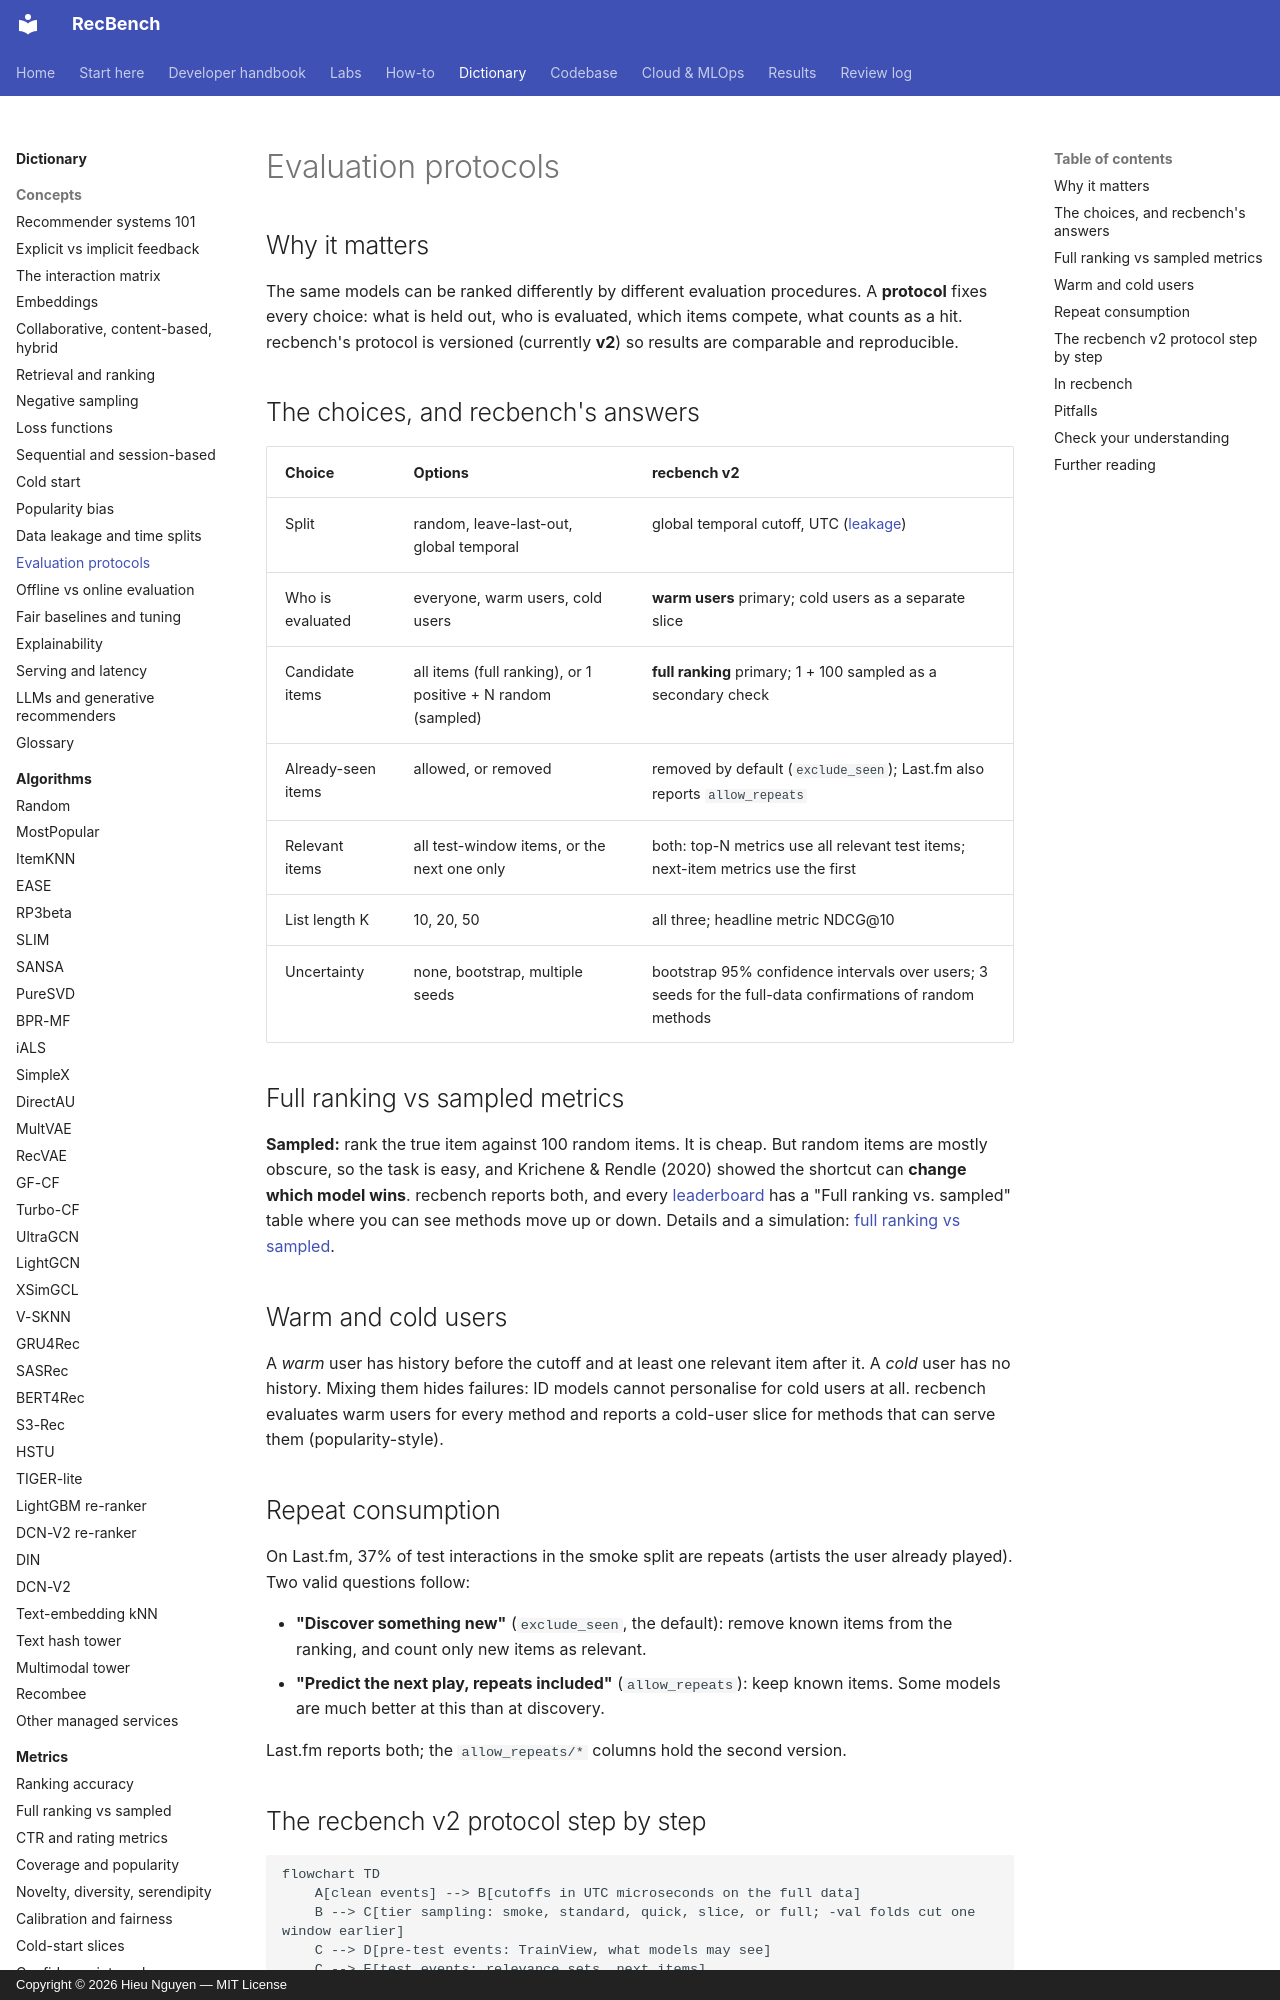

repository: trunghieu11/recbench · page: dictionary/concepts/evaluation-protocols/index.html · generator: mkdocs · copyright: Copyright © 2026 Hieu Nguyen — MIT License

# Evaluation protocols

## Why it matters

The same models can be ranked differently by different evaluation procedures. A **protocol** fixes every
choice: what is held out, who is evaluated, which items compete, what counts as a hit. recbench's protocol is
versioned (currently **v2**) so results are comparable and reproducible.

## The choices, and recbench's answers

| Choice | Options | recbench v2 |
|---|---|---|
| Split | random, leave-last-out, global temporal | global temporal cutoff, UTC ([leakage](data-leakage-and-splits.md)) |
| Who is evaluated | everyone, warm users, cold users | **warm users** primary; cold users as a separate slice |
| Candidate items | all items (full ranking), or 1 positive + N random (sampled) | **full ranking** primary; 1 + 100 sampled as a secondary check |
| Already-seen items | allowed, or removed | removed by default (`exclude_seen`); Last.fm also reports `allow_repeats` |
| Relevant items | all test-window items, or the next one only | both: top-N metrics use all relevant test items; next-item metrics use the first |
| List length K | 10, 20, 50 | all three; headline metric NDCG@10 |
| Uncertainty | none, bootstrap, multiple seeds | bootstrap 95% confidence intervals over users; 3 seeds for the full-data confirmations of random methods |

## Full ranking vs sampled metrics

**Sampled:** rank the true item against 100 random items. It is cheap. But random items are mostly obscure,
so the task is easy, and Krichene & Rendle (2020) showed the shortcut can **change which model wins**. recbench
reports both, and every [leaderboard](../../results/leaderboards.md) has a "Full ranking vs. sampled" table
where you can see methods move up or down. Details and a simulation:
[full ranking vs sampled](../metrics/sampled-vs-full.md).

## Warm and cold users

A *warm* user has history before the cutoff and at least one relevant item after it. A *cold* user has no history.
Mixing them hides failures: ID models cannot personalise for cold users at all. recbench evaluates warm users
for every method and reports a cold-user slice for methods that can serve them (popularity-style).

## Repeat consumption

On Last.fm, 37% of test interactions in the smoke split are repeats (artists the user already played). Two
valid questions follow:

- **"Discover something new"** (`exclude_seen`, the default): remove known items from the ranking, and count
  only new items as relevant.
- **"Predict the next play, repeats included"** (`allow_repeats`): keep known items. Some models are much better
  at this than at discovery.

Last.fm reports both; the `allow_repeats/*` columns hold the second version.
